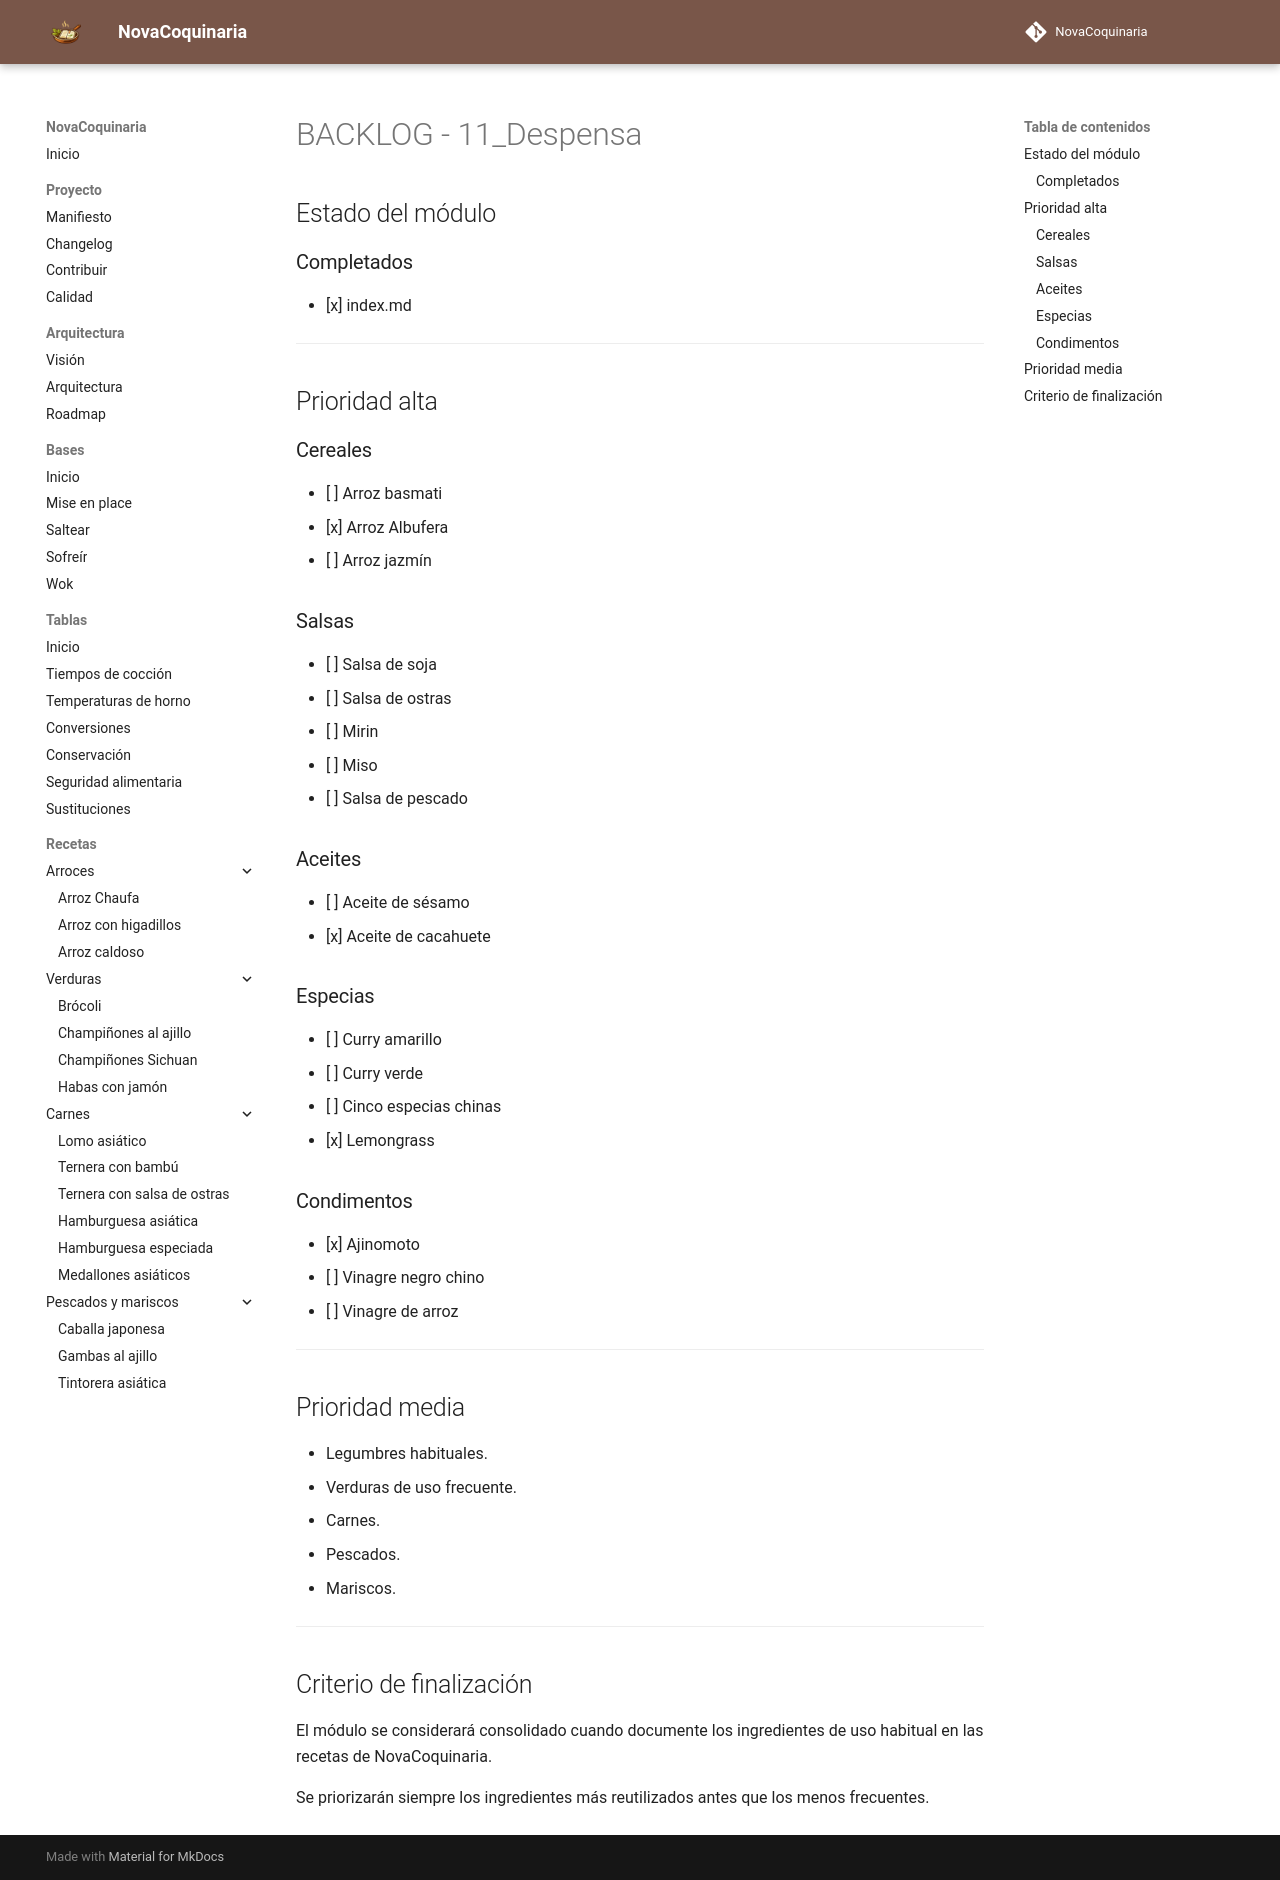

repository: fran-eliot/NovaCoquinaria · page: 11_Despensa/BACKLOG.html · generator: mkdocs

# BACKLOG - 11_Despensa

## Estado del módulo

### Completados

* [x] README.md

---

## Prioridad alta

### Cereales

* [ ] Arroz basmati
* [x] Arroz Albufera
* [ ] Arroz jazmín

### Salsas

* [ ] Salsa de soja
* [ ] Salsa de ostras
* [ ] Mirin
* [ ] Miso
* [ ] Salsa de pescado

### Aceites

* [ ] Aceite de sésamo
* [x] Aceite de cacahuete

### Especias

* [ ] Curry amarillo
* [ ] Curry verde
* [ ] Cinco especias chinas
* [x] Lemongrass

### Condimentos

* [x] Ajinomoto
* [ ] Vinagre negro chino
* [ ] Vinagre de arroz

---

## Prioridad media

* Legumbres habituales.
* Verduras de uso frecuente.
* Carnes.
* Pescados.
* Mariscos.

---

## Criterio de finalización

El módulo se considerará consolidado cuando documente los ingredientes de uso habitual en las recetas de NovaCoquinaria.

Se priorizarán siempre los ingredientes más reutilizados antes que los menos frecuentes.
